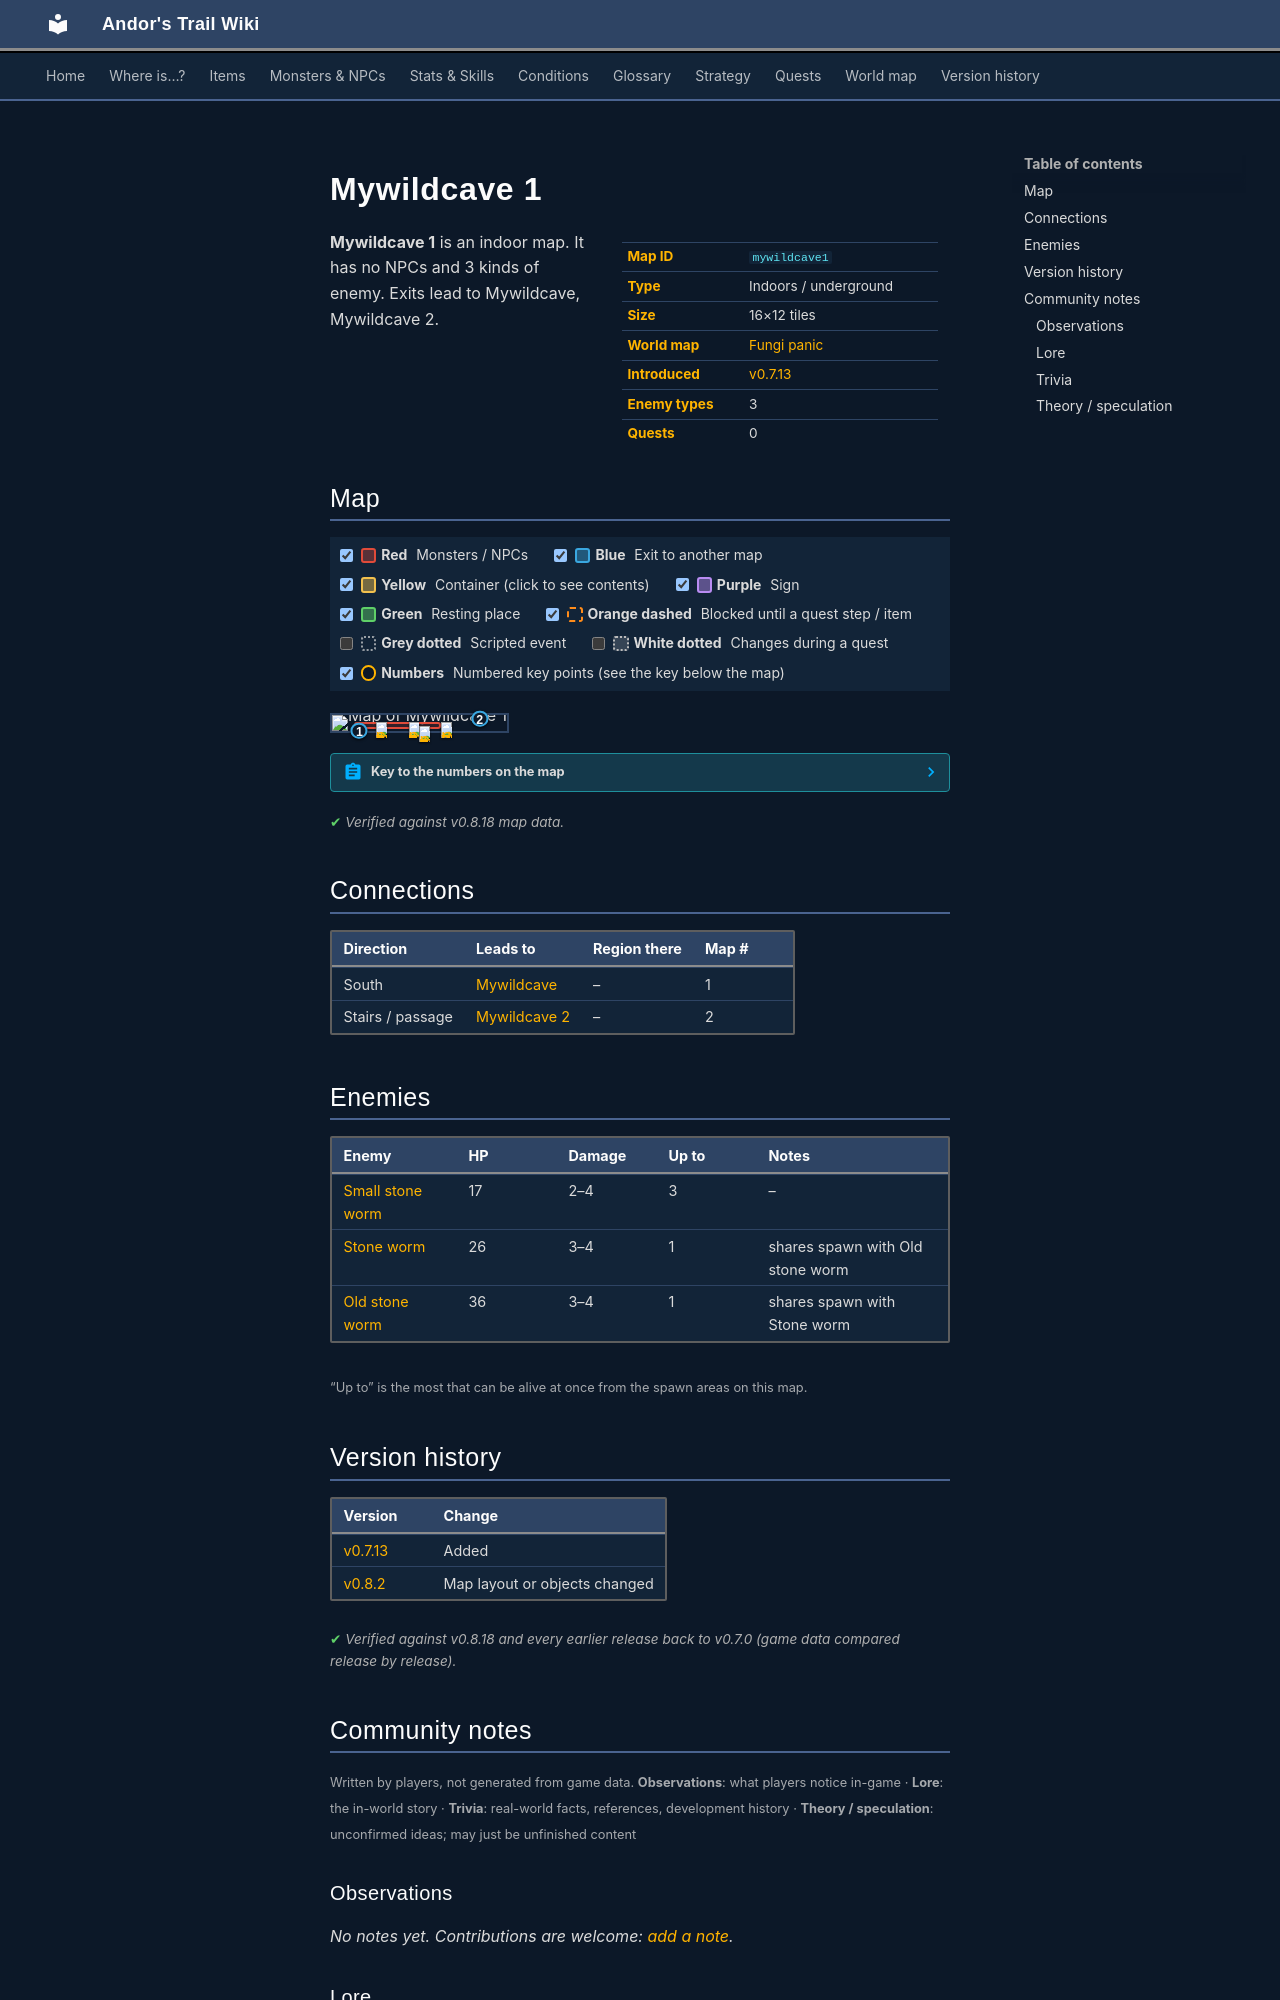

repository: asdfghjkl628/Andor-s-Trail-Wikiiii · page: maps/mywildcave1/index.html · generator: mkdocs

---
description: "Mywildcave 1 is an indoor location in Andor's Trail. Enemies: Small stone worm, Stone worm, Old stone worm. Exits to Mywildcave, Mywildcave 2."
---

# Mywildcave 1

<div class="infobox" markdown>

| | |
|---|---|
| **Map ID** | `mywildcave1` |
| **Type** | Indoors / underground |
| **Size** | 16×12 tiles |
| **World map** | [Fungi panic](index.md) |
| **Introduced** | [v0.7.13](../versions/0.7.13.md) |
| **Enemy types** | 3 |
| **Quests** | 0 |

</div>

**Mywildcave 1** is an indoor map. It has no NPCs and 3 kinds of enemy. Exits lead to Mywildcave, Mywildcave 2.

## Map

<div class="map-legend" markdown="0"><label class="lg"><input type="checkbox" data-t="spawn" checked><span class="sw sw-spawn"></span><b>Red</b>&nbsp;Monsters / NPCs</label><label class="lg"><input type="checkbox" data-t="mapchange" checked><span class="sw sw-mapchange"></span><b>Blue</b>&nbsp;Exit to another map</label><label class="lg"><input type="checkbox" data-t="container" checked><span class="sw sw-container"></span><b>Yellow</b>&nbsp;Container (click to see contents)</label><label class="lg"><input type="checkbox" data-t="sign" checked><span class="sw sw-sign"></span><b>Purple</b>&nbsp;Sign</label><label class="lg"><input type="checkbox" data-t="rest" checked><span class="sw sw-rest"></span><b>Green</b>&nbsp;Resting place</label><label class="lg"><input type="checkbox" data-t="key" checked><span class="sw sw-key"></span><b>Orange dashed</b>&nbsp;Blocked until a quest step / item</label><label class="lg"><input type="checkbox" data-t="script"><span class="sw sw-script"></span><b>Grey dotted</b>&nbsp;Scripted event</label><label class="lg"><input type="checkbox" data-t="replace"><span class="sw sw-replace"></span><b>White dotted</b>&nbsp;Changes during a quest</label><label class="lg"><input type="checkbox" data-t="pin" checked><span class="sw sw-pin"></span><b>Numbers</b>&nbsp;Numbered key points (see the key below the map)</label></div>

<div class="map-wrap hide-script hide-replace" markdown="0"><img src="../../assets/maps/mywildcave1.webp" alt="Map of Mywildcave 1" width="512" height="384" loading="lazy"><a id="place-south" class="mo mo-mapchange" href="../mywildcave/#place-cave" title="Exit to Mywildcave" style="left:12.500%;top:91.667%;width:6.250%;height:8.333%"></a><a id="place-down" class="mo mo-mapchange" href="../mywildcave2/#place-up" title="Exit to Mywildcave 2" style="left:81.250%;top:16.667%;width:6.250%;height:8.333%"></a><span class="mo mo-spawn" title="Spawns: Small stone worm" style="left:12.500%;top:41.667%;width:50.000%;height:41.667%"></span><span class="mo mo-spawn" title="Spawns: Old stone worm, Stone worm" style="left:62.500%;top:41.667%;width:6.250%;height:16.667%"></span><a class="mob" href="../../monsters/small_stone_worm/" title="Small stone worm" style="left:25.000%;top:41.667%;width:6.250%;height:8.333%"><img src="../../assets/icons/monsters/monsters_snakes_0.png" alt="Small stone worm"></a><a class="mob" href="../../monsters/small_stone_worm/" title="Small stone worm" style="left:50.000%;top:66.667%;width:6.250%;height:8.333%"><img src="../../assets/icons/monsters/monsters_snakes_0.png" alt="Small stone worm"></a><a class="mob" href="../../monsters/small_stone_worm/" title="Small stone worm" style="left:43.750%;top:41.667%;width:6.250%;height:8.333%"><img src="../../assets/icons/monsters/monsters_snakes_0.png" alt="Small stone worm"></a><a class="mob" href="../../monsters/old_stone_worm/" title="Old stone worm" style="left:62.500%;top:41.667%;width:6.250%;height:8.333%"><img src="../../assets/icons/monsters/monsters_tometik9_33.png" alt="Old stone worm"></a><a class="pin pin-exit" href="#key-1" style="left:15.625%;top:95.833%" title="Exit (south): to [Mywildcave](mywildcave.md)">1</a><a class="pin pin-exit" href="#key-2" style="left:84.375%;top:20.833%" title="Exit (stairs / passage): to [Mywildcave 2](mywildcave2.md)">2</a></div>

??? abstract "Key to the numbers on the map"

    | # | What | Details |
    |---|---|---|
    | <span id="key-1"></span>1 | Exit (south) | to [Mywildcave](mywildcave.md) |
    | <span id="key-2"></span>2 | Exit (stairs / passage) | to [Mywildcave 2](mywildcave2.md) |


<p class="verified">Verified against v0.8.18 map data.</p>

## Connections

| Direction | Leads to | Region there | Map # |
|---|---|---|---|
| South | [Mywildcave](mywildcave.md) | – | 1 |
| Stairs / passage | [Mywildcave 2](mywildcave2.md) | – | 2 |

## Enemies

| Enemy | HP | Damage | Up to | Notes |
|---|---|---|---|---|
| [Small stone worm](../monsters/small_stone_worm.md) | 17 | 2–4 | 3 | – |
| [Stone worm](../monsters/stone_worm_2.md) | 26 | 3–4 | 1 | shares spawn with Old stone worm |
| [Old stone worm](../monsters/old_stone_worm.md) | 36 | 3–4 | 1 | shares spawn with Stone worm |

<small>“Up to” is the most that can be alive at once from the spawn areas on this map.</small>


## Version history

| Version | Change |
|---|---|
| [v0.7.13](../versions/0.7.13.md) | Added |
| [v0.8.2](../versions/0.8.2.md) | Map layout or objects changed |

<p class="verified">Verified against v0.8.18 and every earlier release back to v0.7.0 (game data compared release by release).</p>


## Community notes

<small>Written by players, not generated from game data. **Observations**: what players notice in-game · **Lore**: the in-world story · **Trivia**: real-world facts, references, development history · **Theory / speculation**: unconfirmed ideas; may just be unfinished content</small>

### Observations

*No notes yet. Contributions are welcome: [add a note](https://github.com/asdfghjkl628/Andor-s-Trail-Wikiiii/new/main/notes/maps?filename=mywildcave1.md&value=%23%23%20Observations%0A%0A%3C%21--%20what%20players%20notice%20in-game%20--%3E%0A%0A%23%23%20Lore%0A%0A%3C%21--%20the%20in-world%20story%20--%3E%0A%0A%23%23%20Trivia%0A%0A%3C%21--%20real-world%20facts%2C%20references%2C%20development%20history%20--%3E%0A%0A%23%23%20Theory%20/%20speculation%0A%0A%3C%21--%20unconfirmed%20ideas%3B%20may%20just%20be%20unfinished%20content%20--%3E%0A).*

### Lore

*No notes yet. Contributions are welcome: [add a note](https://github.com/asdfghjkl628/Andor-s-Trail-Wikiiii/new/main/notes/maps?filename=mywildcave1.md&value=%23%23%20Observations%0A%0A%3C%21--%20what%20players%20notice%20in-game%20--%3E%0A%0A%23%23%20Lore%0A%0A%3C%21--%20the%20in-world%20story%20--%3E%0A%0A%23%23%20Trivia%0A%0A%3C%21--%20real-world%20facts%2C%20references%2C%20development%20history%20--%3E%0A%0A%23%23%20Theory%20/%20speculation%0A%0A%3C%21--%20unconfirmed%20ideas%3B%20may%20just%20be%20unfinished%20content%20--%3E%0A).*

### Trivia

*No notes yet. Contributions are welcome: [add a note](https://github.com/asdfghjkl628/Andor-s-Trail-Wikiiii/new/main/notes/maps?filename=mywildcave1.md&value=%23%23%20Observations%0A%0A%3C%21--%20what%20players%20notice%20in-game%20--%3E%0A%0A%23%23%20Lore%0A%0A%3C%21--%20the%20in-world%20story%20--%3E%0A%0A%23%23%20Trivia%0A%0A%3C%21--%20real-world%20facts%2C%20references%2C%20development%20history%20--%3E%0A%0A%23%23%20Theory%20/%20speculation%0A%0A%3C%21--%20unconfirmed%20ideas%3B%20may%20just%20be%20unfinished%20content%20--%3E%0A).*
